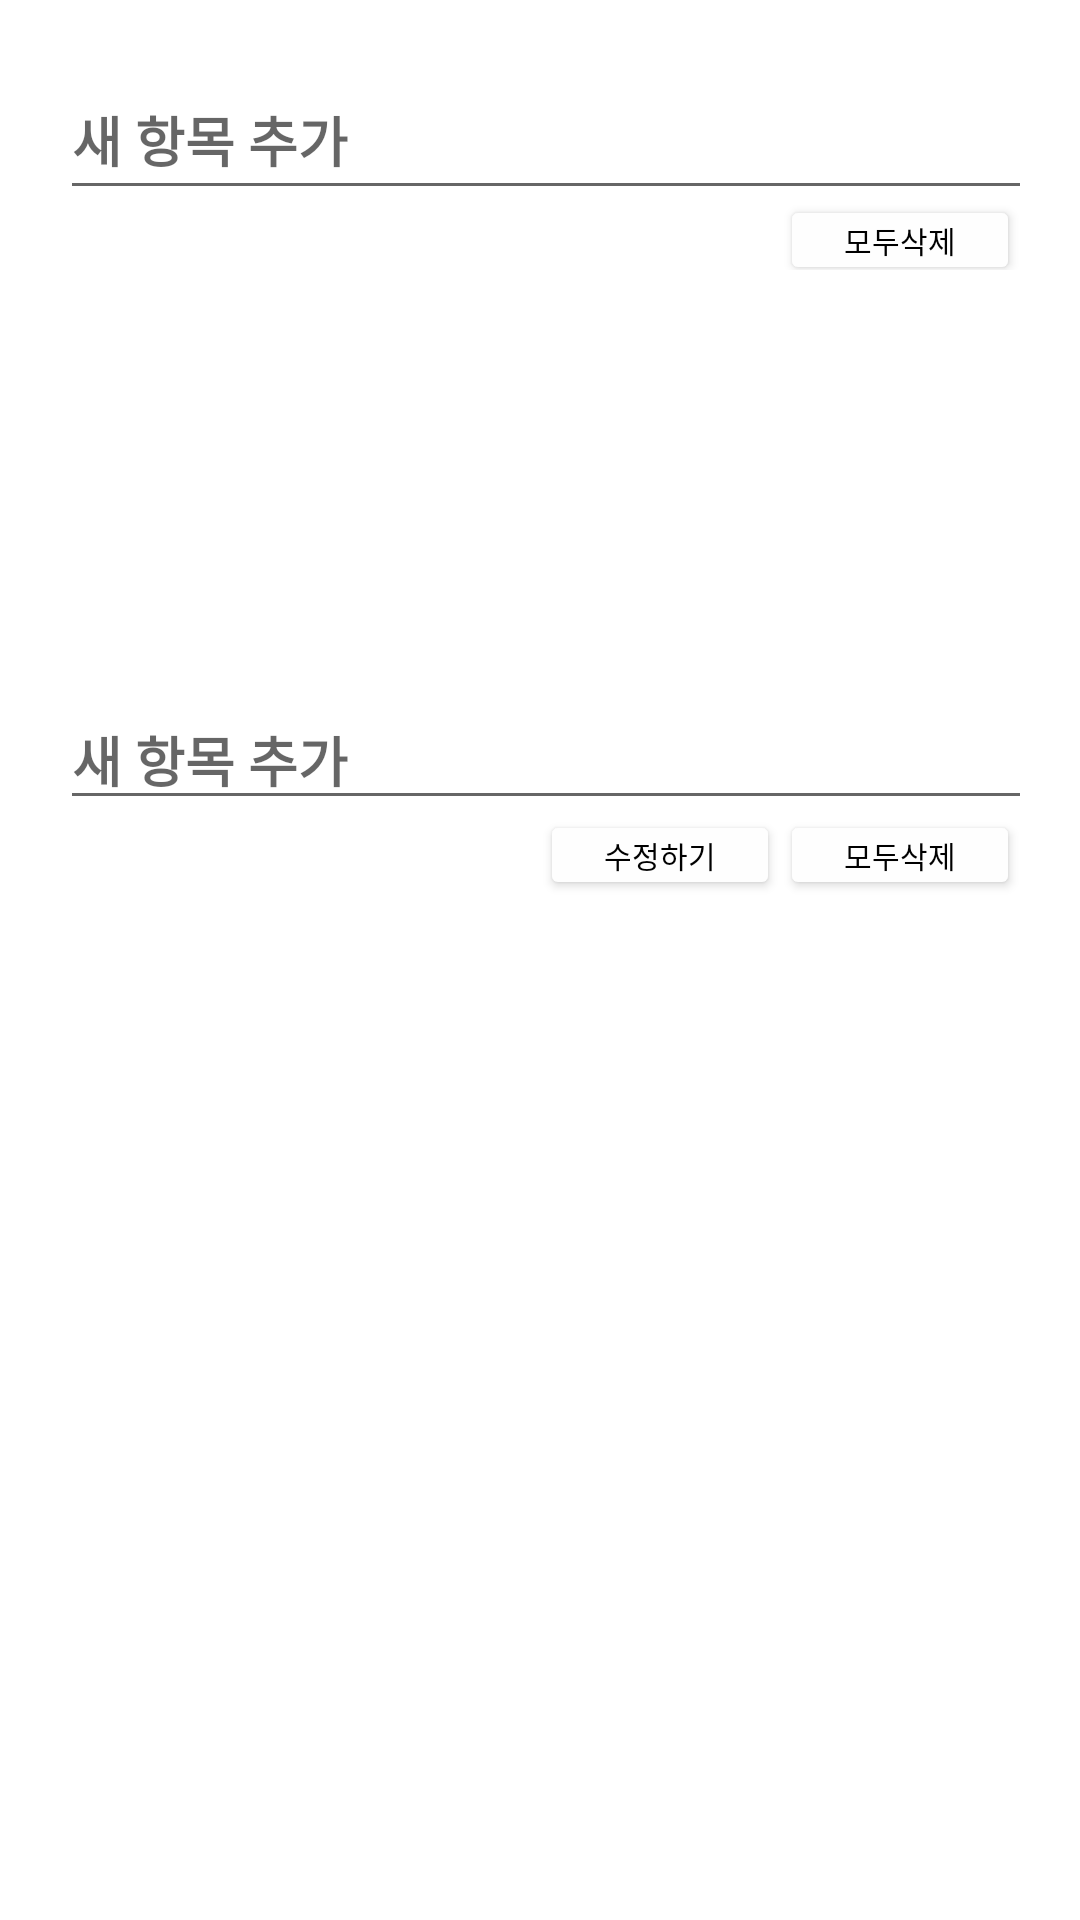

Produce the Android XML layout that renders to this screen, including the resource entries it uses.
<!-- AndroidManifest.xml: application theme Theme.Teamproj -->
<!-- res/layout/activity_main.xml -->
<?xml version="1.0" encoding="utf-8"?>
<ScrollView xmlns:android="http://schemas.android.com/apk/res/android"
    xmlns:app="http://schemas.android.com/apk/res-auto"
    xmlns:tools="http://schemas.android.com/tools"
    android:layout_width="match_parent"
    android:layout_height="match_parent">
<LinearLayout
    android:layout_width="match_parent"
    android:layout_height="match_parent"
    tools:context=".MainActivity"
    android:orientation="vertical">

    <androidx.constraintlayout.widget.ConstraintLayout
        android:layout_width="match_parent"
        android:layout_height="70dp"
        android:layout_margin="20dp">

        <EditText
            android:id="@+id/textcheck"
            android:layout_width="330dp"
            android:layout_height="50dp"
            android:ems="10"
            android:hint="새 항목 추가"
            android:textStyle="bold"
            android:inputType="text"
            app:layout_constraintStart_toStartOf="parent"
            app:layout_constraintTop_toTopOf="parent"/>

        <androidx.appcompat.widget.AppCompatButton
            android:id="@+id/addButton"
            android:layout_width="40dp"
            android:layout_height="40dp"
            android:background="@color/white"
            android:backgroundTint="#92AEFC"
            android:text="+"
            android:textColor="@color/white"
            app:layout_constraintLeft_toRightOf="@+id/textcheck"
            app:layout_constraintTop_toTopOf="parent"
            tools:ignore="TouchTargetSizeCheck" />

        <androidx.appcompat.widget.AppCompatButton
            android:id="@+id/alldelete"
            android:layout_width="80dp"
            android:layout_height="30dp"
            android:layout_margin="0dp"
            android:backgroundTint="#FEFEFE"
            android:gravity="center"
            android:padding="0dp"
            android:text="모두삭제"
            android:textColor="@color/black"
            android:textSize="10sp"
            app:layout_constraintBottom_toBottomOf="parent"
            app:layout_constraintEnd_toEndOf="parent"
            app:layout_constraintTop_toBottomOf="@+id/textcheck" />

    </androidx.constraintlayout.widget.ConstraintLayout>

    <androidx.recyclerview.widget.RecyclerView
        android:id="@+id/recycler"
        android:layout_width="match_parent"
        android:layout_height="100dp" />


    <androidx.constraintlayout.widget.ConstraintLayout
        android:layout_width="match_parent"
        android:layout_height="wrap_content"
        android:layout_margin="20dp">

        <EditText
            android:id="@+id/linkaddtext"
            android:layout_width="330dp"
            android:layout_height="wrap_content"
            android:hint="새 항목 추가"
            android:inputType="textMultiLine|text"
            android:scrollbars="vertical"
            android:textStyle="bold"
            app:layout_constraintStart_toStartOf="parent"
            app:layout_constraintTop_toTopOf="parent" />

        <androidx.appcompat.widget.AppCompatButton
            android:id="@+id/addlinkbtn"
            android:layout_width="40dp"
            android:layout_height="40dp"
            android:background="@color/white"
            android:backgroundTint="#92AEFC"
            android:text="+"
            android:textColor="@color/white"
            app:layout_constraintLeft_toRightOf="@+id/linkaddtext"
            app:layout_constraintTop_toTopOf="parent"
            tools:ignore="TouchTargetSizeCheck" />

        <androidx.appcompat.widget.AppCompatButton
            android:id="@+id/linktextdelete"
            android:layout_width="80dp"
            android:layout_height="30dp"
            android:layout_margin="0dp"
            android:backgroundTint="#FEFEFE"
            android:gravity="center"
            android:padding="0dp"
            android:text="모두삭제"
            android:textColor="@color/black"
            android:textSize="10sp"
            app:layout_constraintTop_toBottomOf="@+id/addlinkbtn"
            app:layout_constraintRight_toRightOf="parent"
         />

        <androidx.appcompat.widget.AppCompatButton
            android:id="@+id/changelinktext"
            android:layout_width="80dp"
            android:layout_height="30dp"
            android:layout_margin="0dp"
            android:backgroundTint="#FEFEFE"
            android:gravity="center"
            android:padding="0dp"
            android:text="수정하기"
            android:textColor="@color/black"
            android:textSize="10sp"
            app:layout_constraintTop_toBottomOf="@id/addlinkbtn"
            app:layout_constraintRight_toLeftOf="@id/linktextdelete"
             />

        <TextView
            android:id="@+id/linktext"
            android:layout_width="match_parent"
            android:layout_height="wrap_content"
            android:layout_margin="10dp"
            app:layout_constraintTop_toBottomOf="@id/linkaddtext"
            android:text=""
            android:autoLink="all"
            android:inputType="textMultiLine"
            android:textSize="20dp"
            app:layout_constraintLeft_toLeftOf="parent"
            app:layout_constraintBottom_toBottomOf="parent"
            />

    </androidx.constraintlayout.widget.ConstraintLayout>




</LinearLayout>
</ScrollView>
<!-- resources referenced by this layout -->
<resources>
  <style name="Theme.Teamproj" parent="Theme.MaterialComponents.DayNight.DarkActionBar">
          
          <item name="colorPrimary">@color/purple_500</item>
          <item name="colorPrimaryVariant">@color/purple_700</item>
          <item name="colorOnPrimary">@color/white</item>
          
          <item name="colorSecondary">@color/teal_200</item>
          <item name="colorSecondaryVariant">@color/teal_700</item>
          <item name="colorOnSecondary">@color/black</item>
          
          <item name="android:statusBarColor">?attr/colorPrimaryVariant</item>
          
      </style>
  <!-- not gathered from this repository: default colours our renderer supplied (Android Studio template values) -->
  <color name="purple_500">#FF6200EE</color>
  <color name="purple_700">#FF3700B3</color>
  <color name="teal_200">#FF03DAC5</color>
  <color name="teal_700">#FF018786</color>
  <color name="black">#FF000000</color>
  <color name="white">#FFFFFFFF</color>
</resources>
